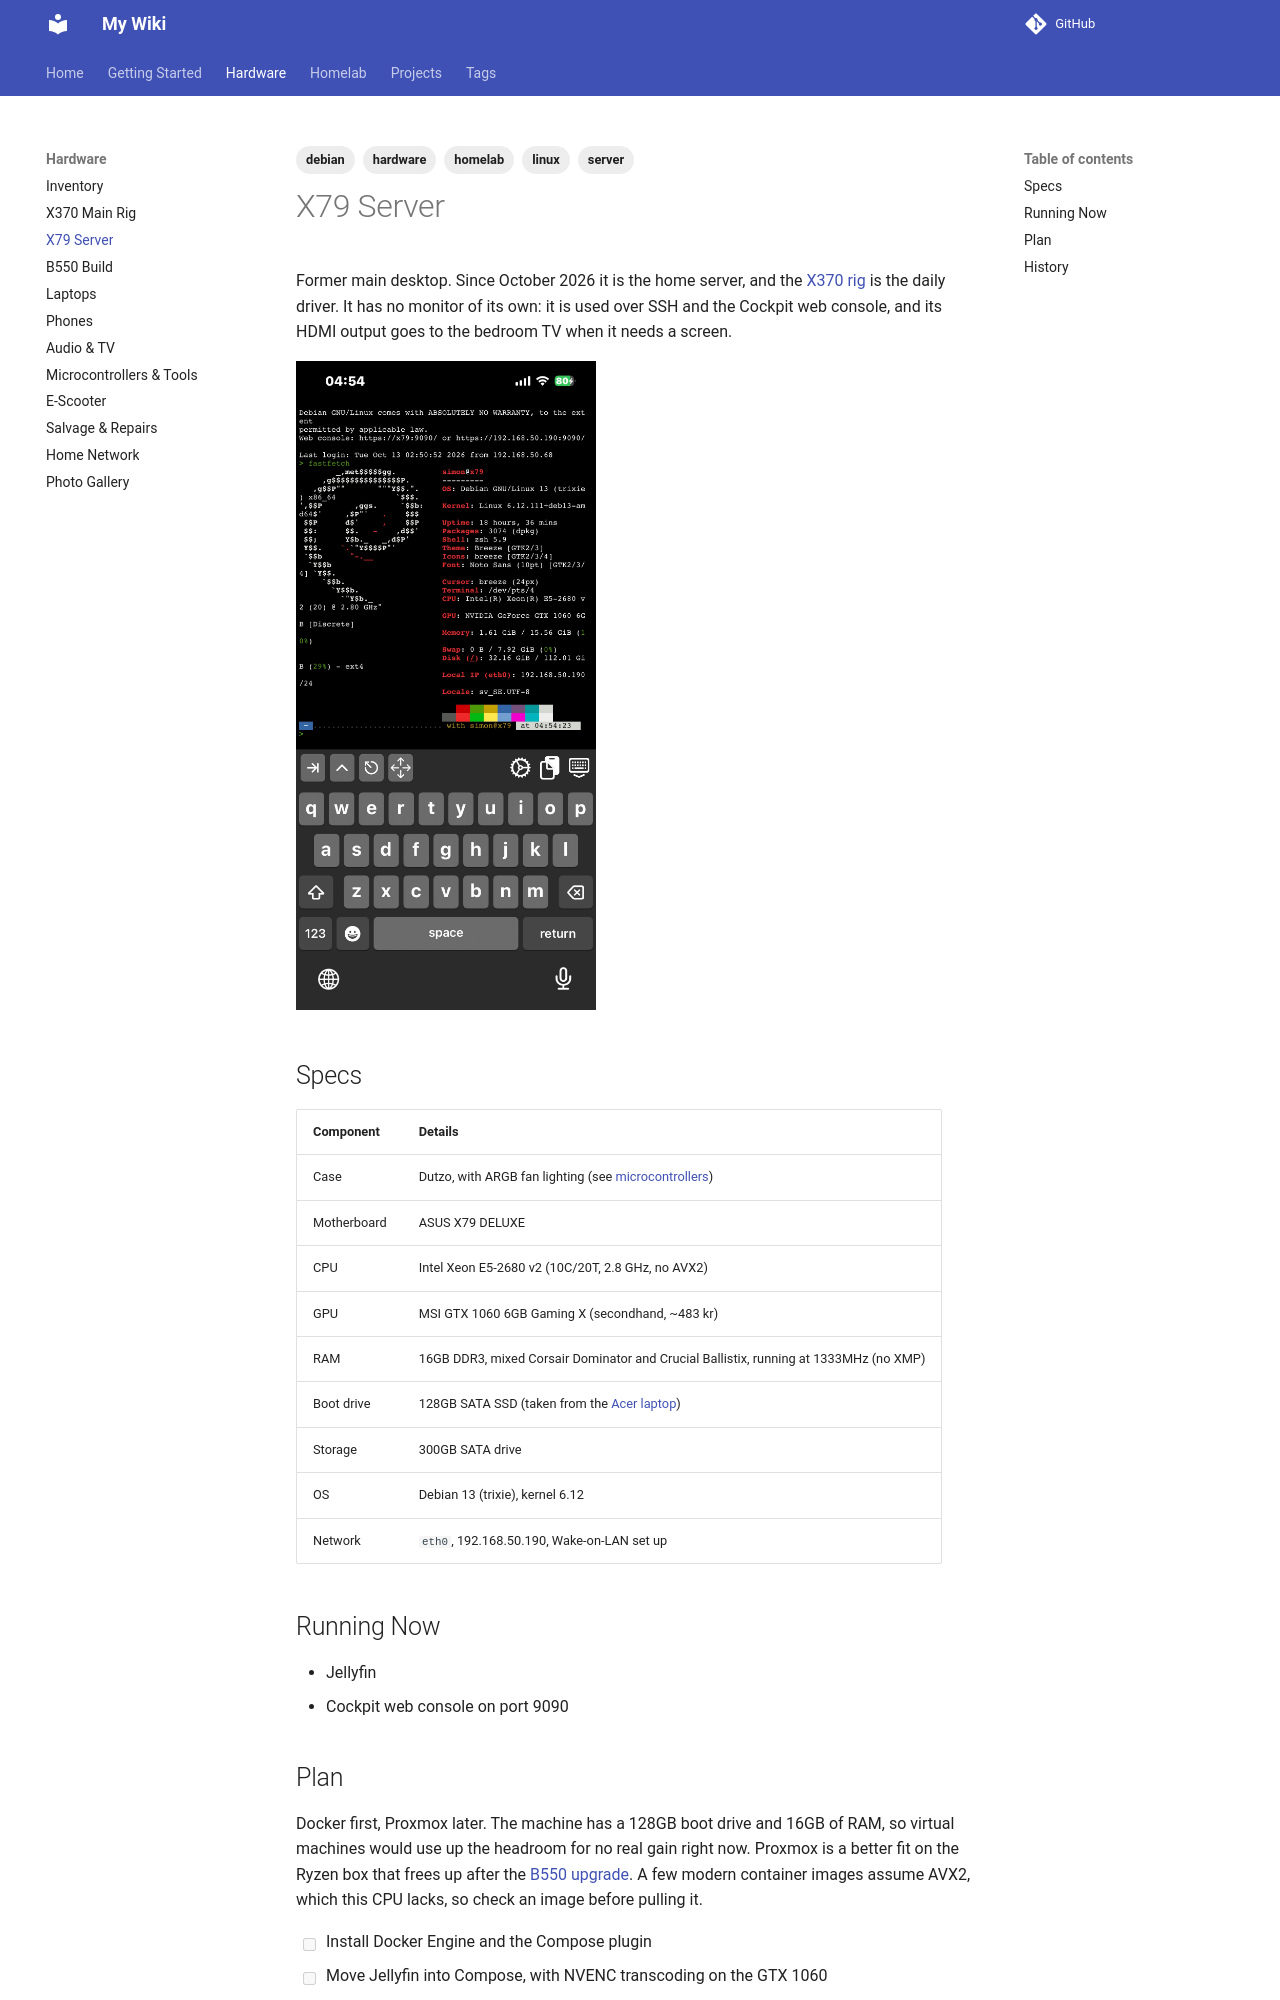

repository: Haxxsimd/my-wiki · page: hardware/desktop-x79/index.html · generator: mkdocs

---
tags:
  - hardware
  - server
  - linux
  - debian
  - homelab
---

# X79 Server

Former main desktop. Since October 2026 it is the home server, and the [[desktop-x370|X370 rig]] is the daily driver. It has no monitor of its own: it is used over SSH and the Cockpit web console, and its HDMI output goes to the bedroom TV when it needs a screen.

![SSH session into the X79 from an iPhone](../assets/devices/ssh-x79-from-iphone.jpg){ width="300" }

## Specs

| Component | Details |
|---|---|
| Case | Dutzo, with ARGB fan lighting (see [[microcontrollers]]) |
| Motherboard | ASUS X79 DELUXE |
| CPU | Intel Xeon E5-2680 v2 (10C/20T, 2.8 GHz, no AVX2) |
| GPU | MSI GTX 1060 6GB Gaming X (secondhand, ~483 kr) |
| RAM | 16GB DDR3, mixed Corsair Dominator and Crucial Ballistix, running at 1333MHz (no XMP) |
| Boot drive | 128GB SATA SSD (taken from the [Acer laptop](laptops.md#acer-laptop)) |
| Storage | 300GB SATA drive |
| OS | Debian 13 (trixie), kernel 6.12 |
| Network | `eth0`, 192.168.50.190, Wake-on-LAN set up |

## Running Now

- Jellyfin
- Cockpit web console on port 9090
